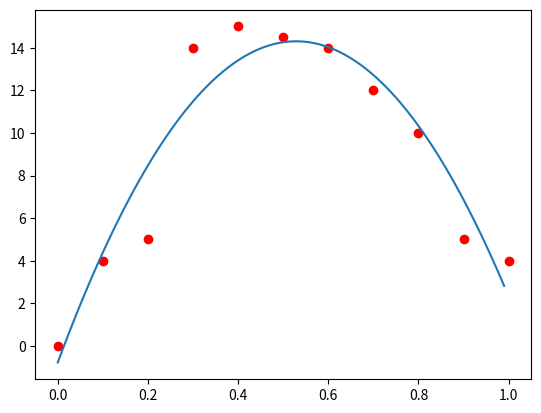

Here is the Python script that generated this plot:
#from https://www.cnblogs.com/zzk0/p/10468502.html
import numpy as np
import random
from matplotlib import pyplot as plt

x = [0, 0.1, 0.2, 0.3, 0.4, 0.5, 0.6, 0.7, 0.8, 0.9, 1.0]
y = [0, 4, 5, 14, 15, 14.5, 14, 12, 10, 5, 4]

# 使用投影的方法来求解 一阶
def test1():
    A = np.empty((0, 2))
    B = np.empty((0, 1))
    for (a, b) in zip(x, y):
        row1 = np.array([a, 1])
        row2 = np.array([b])
        A = np.vstack([A, row1])
        B = np.vstack([B, row2])
        print("a:", a, " b:", b)
        print("row1:", row1)
        print("row2:", row2)
    print("A:", A)
    print("B:", B)
    # x′=(AT∗A)−1∗AT∗b https://www.cnblogs.com/zzk0/p/10468502.html
    ans = np.linalg.inv(np.mat(A.transpose()) * np.mat(A)) * np.mat(A.transpose()) * np.mat(B)
    xx = np.arange(0, 1, 0.01)
    yy = ans[0, 0] * xx + ans[1, 0]
    print("ans:", ans, ans[0, 0], ans[1, 0])
    plt.plot(xx, yy)
    plt.scatter(x, y, c='r')
    plt.show()

# 使用投影的方法来求解 二阶
def test2():
    A = np.empty((0, 3))
    B = np.empty((0, 1))
    for (a, b) in zip(x, y):
        row1 = np.array([a*a, a, 1])
        row2 = np.array([b])
        A = np.vstack([A, row1])
        B = np.vstack([B, row2])
    print("A:", A)
    print("B:", B)
    ans = np.linalg.inv(np.mat(A.transpose()) * np.mat(A)) * np.mat(A.transpose()) * np.mat(B)
    print(ans)
    xx = np.arange(0, 1, 0.01)
    yy = ans[0, 0] * xx**2 + ans[1, 0] * xx + ans[2, 0]
    print("ans:", ans, ans[0, 0], ans[1, 0], ans[2, 0])
    plt.plot(xx, yy)
    plt.scatter(x, y, c='r')
    plt.show()

# 使用求偏导的方法来求解
def test3():
    sumx = sumxx = sumxxx = sumxxxx = sumf = sumxf = sumxxf = 0
    for (a, b) in zip(x, y):
        sumx += a
        sumxx += a ** 2
        sumxxx += a ** 3
        sumxxxx += a ** 4
        sumf += b
        sumxf += a * b
        sumxxf += a * a * b
    A = np.array([[len(x), sumx, sumxx],
                  [sumx, sumxx, sumxxx],
                  [sumxx, sumxxx, sumxxxx]])
    B = np.array([sumf, sumxf, sumxxf])
    ans = np.linalg.solve(A, B)
    print("A:",A)
    print("B:",B)
    print("ans:",ans)
    xx = np.arange(0, 1, 0.01)
    yy = ans[0] + ans[1] * xx + ans[2] * xx**2
    plt.plot(xx, yy)
    plt.scatter(x, y, c='r')
    plt.show()



# 加权最小二乘法
def w(dis):
    dis = dis / 0.3
    if dis < 0:
        return 0
    elif dis <= 0.5:
        return 2/3 - 4 * dis**2 + 4 * dis**3
    elif dis <= 1:
        return 4/3 - 4 * dis + 4 * dis**2 - 4/3 * dis**3
    else:
        return 0

def mls(x_):
    sumxx = sumx = sumxf = sumf = sumw = 0
    for (a, b) in zip(x, y):
        weight = w(abs(x_ - a))
        sumw += weight
        sumx += a * weight
        sumxx += a * a * weight
        sumf += b * weight
        sumxf += a * b * weight
    A = np.array([[sumw, sumx],
                  [sumx, sumxx]])
    B = np.array([sumf, sumxf])
    ans = np.linalg.solve(A, B) # A*ans = B
    return ans[0] + ans[1] * x_

# 加权最小二乘法
def test4():
    # x = [0, 0.1, 0.2, 0.3, 0.4, 0.5, 0.6, 0.7, 0.8, 0.9, 1.0]
    # y = [0, 4, 5, 14, 15, 14.5, 14, 12, 10, 5, 4]
    xx = np.arange(0, 1, 0.01)
    yy = [mls(xi) for xi in xx]
    plt.plot(xx, yy)
    plt.scatter(x, y, c='r')
    plt.show()


# test4()
test3()